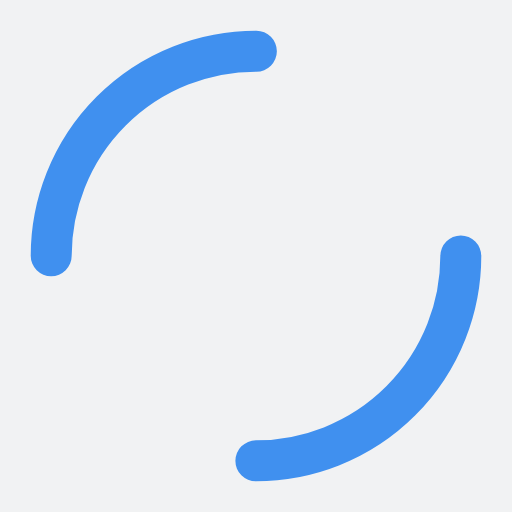
t = 0.00 s
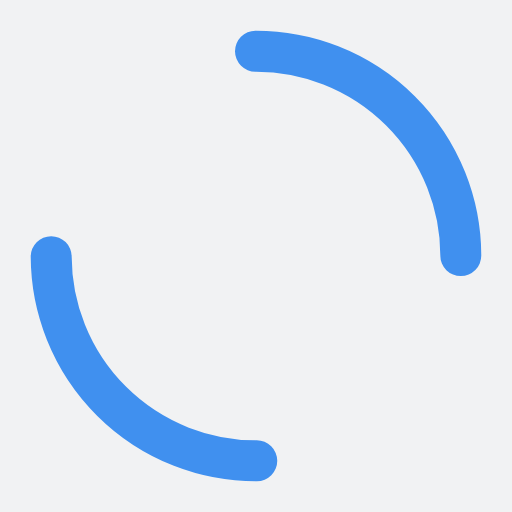
t = 0.15 s
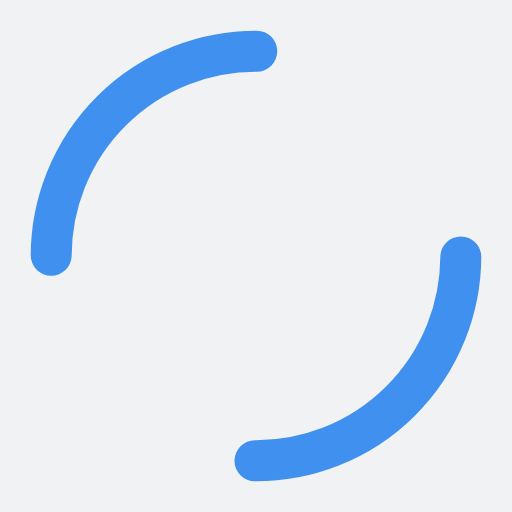
t = 0.29 s
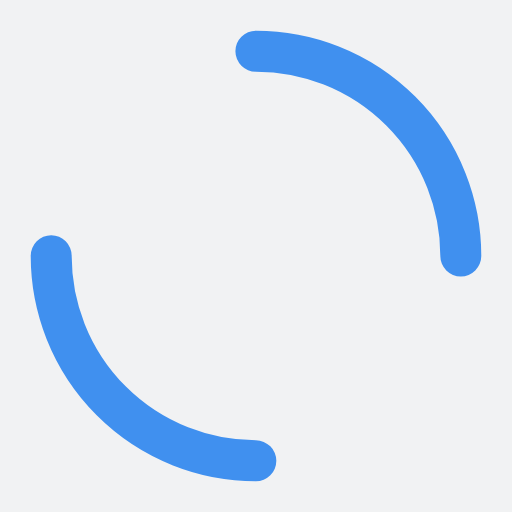
t = 0.44 s

The animated SVG that drew these frames (rendered in a browser with its animation timeline set to each time). Animation: 1 SMIL element (animateTransform=1); one cycle of 0.58 s, repeats indefinitely.

<?xml version="1.0" encoding="utf-8"?>
<svg xmlns="http://www.w3.org/2000/svg" xmlns:xlink="http://www.w3.org/1999/xlink" style="margin: auto; background: rgb(241, 242, 243); display: block; shape-rendering: auto;" width="250px" height="250px" viewBox="0 0 100 100" preserveAspectRatio="xMidYMid">
<circle cx="50" cy="50" r="40" stroke-width="8" stroke="#4090ef" stroke-dasharray="62.83185307179586 62.83185307179586" fill="none" stroke-linecap="round">
  <animateTransform attributeName="transform" type="rotate" repeatCount="indefinite" dur="0.5813953488372093s" keyTimes="0;1" values="0 50 50;360 50 50"></animateTransform>
</circle>
<!-- [ldio] generated by https://loading.io/ --></svg>